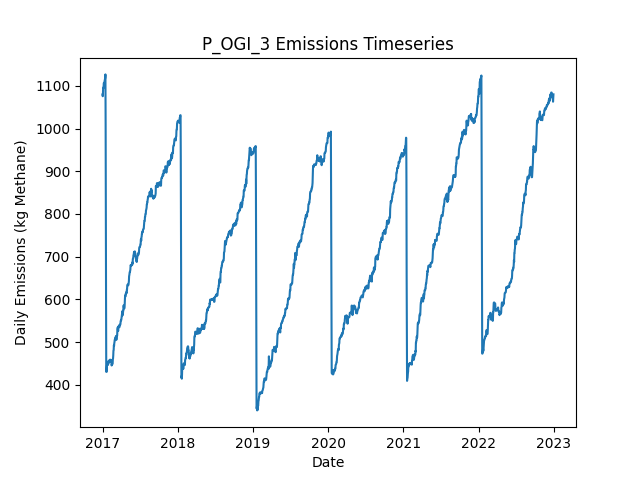

Source data for this figure (header and first rows):
Date, Daily Emissions (Kg Methane), Daily Mitigable Emissions (Kg Methane), Daily Non-Mitigable Emissions (Kg Methan…, Daily Cost ($), Active Leaks, New Leaks, Leaks Repaired, Leaks Naturally Repaired, Leaks Tagged, Daily Repair Cost ($), Daily Natural Repair Cost ($), OGI Deployment Cost ($), OGI Sites flagged for Follow-Up, OGI Leaks tagged for repair, OGI Sites Visited, OGI Travel Time (Minutes), OGI Survey Time (Minutes)
2017-01-01, 1080, 759.1, 320.7, 2876, 404, 407, 0, 2, 42, 0.00000, 400, 2876, , 42, 3, 180, 300
2017-01-02, 1076, 759.1, 316.6, 2876, 401, 0, 0, 0, 80, 0.00000, 0.00000, 2876, , 80, 3, 180, 360
2017-01-03, 1083, 767.3, 315.9, 2876, 401, 1, 0, 0, 50, 0.00000, 0.00000, 2876, , 50, 3, 180, 300
2017-01-04, 1096, 779.8, 315.9, 2876, 404, 3, 0, 0, 55, 0.00000, 0.00000, 2876, , 55, 3, 180, 360
2017-01-05, 1095, 779.8, 315.4, 0.00000, 403, 0, 0, 0, 0, 0.00000, 0.00000, 0.00000, , 0, 0, 0, 0
2017-01-06, 1095, 780.1, 315.4, 0.00000, 404, 1, 0, 0, 0, 0.00000, 0.00000, 0.00000, , 0, 0, 0, 0
2017-01-07, 1106, 788.8, 317.4, 0.00000, 407, 4, 0, 1, 0, 0.00000, 200, 0.00000, , 0, 0, 0, 0
2017-01-08, 1106, 788.6, 317.9, 0.00000, 407, 1, 0, 1, 0, 0.00000, 200, 0.00000, , 0, 0, 0, 0
2017-01-09, 1106, 788.1, 317.9, 0.00000, 406, 0, 0, 1, 0, 0.00000, 200, 0.00000, , 0, 0, 0, 0
2017-01-10, 1109, 791, 317.9, 0.00000, 408, 2, 0, 0, 0, 0.00000, 0.00000, 0.00000, , 0, 0, 0, 0
2017-01-11, 1112, 793.9, 317.9, 0.00000, 410, 2, 0, 0, 0, 0.00000, 0.00000, 0.00000, , 0, 0, 0, 0
2017-01-12, 1116, 798.4, 317.9, 0.00000, 411, 2, 0, 1, 0, 0.00000, 200, 0.00000, , 0, 0, 0, 0
2017-01-13, 1116, 798.4, 317.9, 0.00000, 411, 0, 0, 0, 0, 0.00000, 0.00000, 0.00000, , 0, 0, 0, 0
2017-01-14, 1118, 798.4, 320.1, 0.00000, 413, 2, 0, 0, 0, 0.00000, 0.00000, 0.00000, , 0, 0, 0, 0
2017-01-15, 1127, 806.7, 320.1, 0.00000, 414, 1, 0, 0, 0, 0.00000, 0.00000, 0.00000, , 0, 0, 0, 0
2017-01-16, 1009, 688.7, 320.1, 8000, 375, 1, 40, 0, 0, 8000, 0.00000, 0.00000, , 0, 0, 0, 0
2017-01-17, 759.2, 441.1, 318.1, 14200, 304, 1, 71, 0, 0, 14200, 0.00000, 0.00000, , 0, 0, 0, 0
2017-01-18, 609, 290.9, 318.1, 9000, 261, 2, 45, 0, 0, 9000, 0.00000, 0.00000, , 0, 0, 0, 0
2017-01-19, 430.5, 112.4, 318.1, 9600, 213, 0, 48, 0, 0, 9600, 0.00000, 0.00000, , 0, 0, 0, 0
2017-01-20, 430.5, 112.4, 318.1, 0.00000, 213, 0, 0, 0, 0, 0.00000, 0.00000, 0.00000, , 0, 0, 0, 0
2017-01-21, 430.5, 112.2, 318.3, 0.00000, 213, 1, 0, 1, 0, 0.00000, 200, 0.00000, , 0, 0, 0, 0
2017-01-22, 441.4, 112.2, 329.2, 0.00000, 215, 2, 0, 0, 0, 0.00000, 0.00000, 0.00000, , 0, 0, 0, 0
2017-01-23, 449.4, 111.9, 337.5, 0.00000, 215, 1, 0, 1, 0, 0.00000, 200, 0.00000, , 0, 0, 0, 0
2017-01-24, 451.4, 114, 337.5, 0.00000, 218, 3, 0, 0, 0, 0.00000, 0.00000, 0.00000, , 0, 0, 0, 0
2017-01-25, 446.7, 109.3, 337.5, 0.00000, 216, 0, 0, 2, 0, 0.00000, 400, 0.00000, , 0, 0, 0, 0
2017-01-26, 446.7, 109.3, 337.5, 0.00000, 216, 0, 0, 0, 0, 0.00000, 0.00000, 0.00000, , 0, 0, 0, 0
2017-01-27, 447, 109.5, 337.5, 0.00000, 217, 1, 0, 0, 0, 0.00000, 0.00000, 0.00000, , 0, 0, 0, 0
2017-01-28, 447, 109.5, 337.5, 0.00000, 217, 0, 0, 0, 0, 0.00000, 0.00000, 0.00000, , 0, 0, 0, 0
2017-01-29, 455.2, 109.5, 345.8, 0.00000, 218, 1, 0, 0, 0, 0.00000, 0.00000, 0.00000, , 0, 0, 0, 0
2017-01-30, 453.3, 109.5, 343.8, 0.00000, 217, 0, 0, 0, 0, 0.00000, 0.00000, 0.00000, , 0, 0, 0, 0
2017-01-31, 453.7, 109.5, 344.2, 0.00000, 218, 1, 0, 0, 0, 0.00000, 0.00000, 0.00000, , 0, 0, 0, 0
2017-02-01, 452, 109.7, 342.2, 0.00000, 218, 1, 0, 0, 0, 0.00000, 0.00000, 0.00000, , 0, 0, 0, 0
2017-02-02, 453.7, 109.5, 344.2, 0.00000, 218, 1, 0, 1, 0, 0.00000, 200, 0.00000, , 0, 0, 0, 0
2017-02-03, 455.7, 109.5, 346.2, 0.00000, 219, 1, 0, 0, 0, 0.00000, 0.00000, 0.00000, , 0, 0, 0, 0
2017-02-04, 458.4, 112.2, 346.2, 0.00000, 220, 1, 0, 0, 0, 0.00000, 0.00000, 0.00000, , 0, 0, 0, 0
2017-02-05, 458.4, 112.2, 346.2, 0.00000, 220, 0, 0, 0, 0, 0.00000, 0.00000, 0.00000, , 0, 0, 0, 0
2017-02-06, 458.4, 112.2, 346.2, 0.00000, 220, 0, 0, 0, 0, 0.00000, 0.00000, 0.00000, , 0, 0, 0, 0
2017-02-07, 459, 112.2, 346.9, 0.00000, 221, 1, 0, 0, 0, 0.00000, 0.00000, 0.00000, , 0, 0, 0, 0
2017-02-08, 457.1, 112.2, 344.9, 0.00000, 220, 0, 0, 0, 0, 0.00000, 0.00000, 0.00000, , 0, 0, 0, 0
2017-02-09, 455.1, 112.2, 342.9, 0.00000, 219, 0, 0, 0, 0, 0.00000, 0.00000, 0.00000, , 0, 0, 0, 0
2017-02-10, 457.8, 114.9, 342.9, 0.00000, 220, 1, 0, 0, 0, 0.00000, 0.00000, 0.00000, , 0, 0, 0, 0
2017-02-11, 458.4, 114.9, 343.6, 0.00000, 221, 1, 0, 0, 0, 0.00000, 0.00000, 0.00000, , 0, 0, 0, 0
2017-02-12, 454.2, 117.5, 336.6, 0.00000, 222, 2, 0, 0, 0, 0.00000, 0.00000, 0.00000, , 0, 0, 0, 0
2017-02-13, 454.2, 117.5, 336.6, 0.00000, 222, 0, 0, 0, 0, 0.00000, 0.00000, 0.00000, , 0, 0, 0, 0
2017-02-14, 445.4, 117.8, 327.7, 0.00000, 222, 1, 0, 0, 0, 0.00000, 0.00000, 0.00000, , 0, 0, 0, 0
2017-02-15, 447.4, 117.8, 329.7, 0.00000, 223, 1, 0, 0, 0, 0.00000, 0.00000, 0.00000, , 0, 0, 0, 0
2017-02-16, 447.6, 117.8, 329.9, 0.00000, 224, 1, 0, 0, 0, 0.00000, 0.00000, 0.00000, , 0, 0, 0, 0
2017-02-17, 448.8, 120.9, 327.9, 0.00000, 225, 2, 0, 0, 0, 0.00000, 0.00000, 0.00000, , 0, 0, 0, 0
2017-02-18, 449.5, 121.3, 328.1, 0.00000, 226, 2, 0, 0, 0, 0.00000, 0.00000, 0.00000, , 0, 0, 0, 0
2017-02-19, 449.5, 121.3, 328.1, 0.00000, 226, 0, 0, 0, 0, 0.00000, 0.00000, 0.00000, , 0, 0, 0, 0
2017-02-20, 459.9, 130, 329.9, 0.00000, 228, 3, 0, 0, 0, 0.00000, 0.00000, 0.00000, , 0, 0, 0, 0
2017-02-21, 461.9, 130, 331.9, 0.00000, 229, 1, 0, 0, 0, 0.00000, 0.00000, 0.00000, , 0, 0, 0, 0
2017-02-22, 468.8, 137, 331.9, 0.00000, 232, 3, 0, 0, 0, 0.00000, 0.00000, 0.00000, , 0, 0, 0, 0
2017-02-23, 480.5, 139.7, 340.8, 0.00000, 234, 2, 0, 0, 0, 0.00000, 0.00000, 0.00000, , 0, 0, 0, 0
2017-02-24, 481.2, 142.3, 338.8, 0.00000, 234, 1, 0, 0, 0, 0.00000, 0.00000, 0.00000, , 0, 0, 0, 0
2017-02-25, 492.7, 143, 349.7, 0.00000, 238, 4, 0, 0, 0, 0.00000, 0.00000, 0.00000, , 0, 0, 0, 0
2017-02-26, 491, 143.2, 347.8, 0.00000, 238, 1, 0, 0, 0, 0.00000, 0.00000, 0.00000, , 0, 0, 0, 0
2017-02-27, 497.5, 149.7, 347.8, 0.00000, 238, 2, 0, 2, 0, 0.00000, 400, 0.00000, , 0, 0, 0, 0
2017-02-28, 500, 154.2, 345.8, 0.00000, 238, 1, 0, 0, 0, 0.00000, 0.00000, 0.00000, , 0, 0, 0, 0
2017-03-01, 504.9, 159.5, 345.3, 0.00000, 239, 2, 0, 0, 0, 0.00000, 0.00000, 0.00000, , 0, 0, 0, 0
... 2,131 more rows
